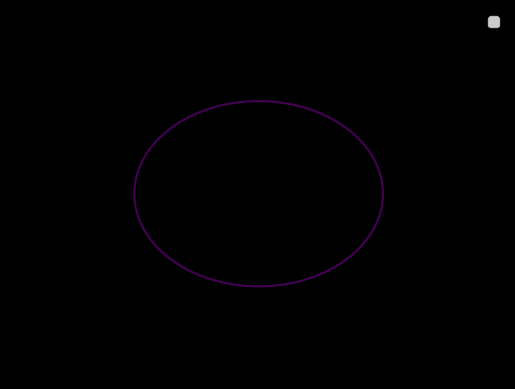

Generate this figure with matplotlib:
import matplotlib.pyplot as plt
import numpy as np

def circle_plotter(radius=10):
    x=np.arange(-2*radius,2*radius,0.1)
    y=np.arange(-2*radius,2*radius,0.1)
    X,Y=np.meshgrid(x,y)
    fxy=X**2+Y**2
    plt.contour(X,Y,fxy,levels=[radius**2])
    plt.xlabel('coord - x')
    plt.xlabel('coord - y')
    #plt.title(title)
    plt.legend()
    plt.style.use(['dark_background'])
    plt.axis('off')
    plt.show()
    
circle_plotter()